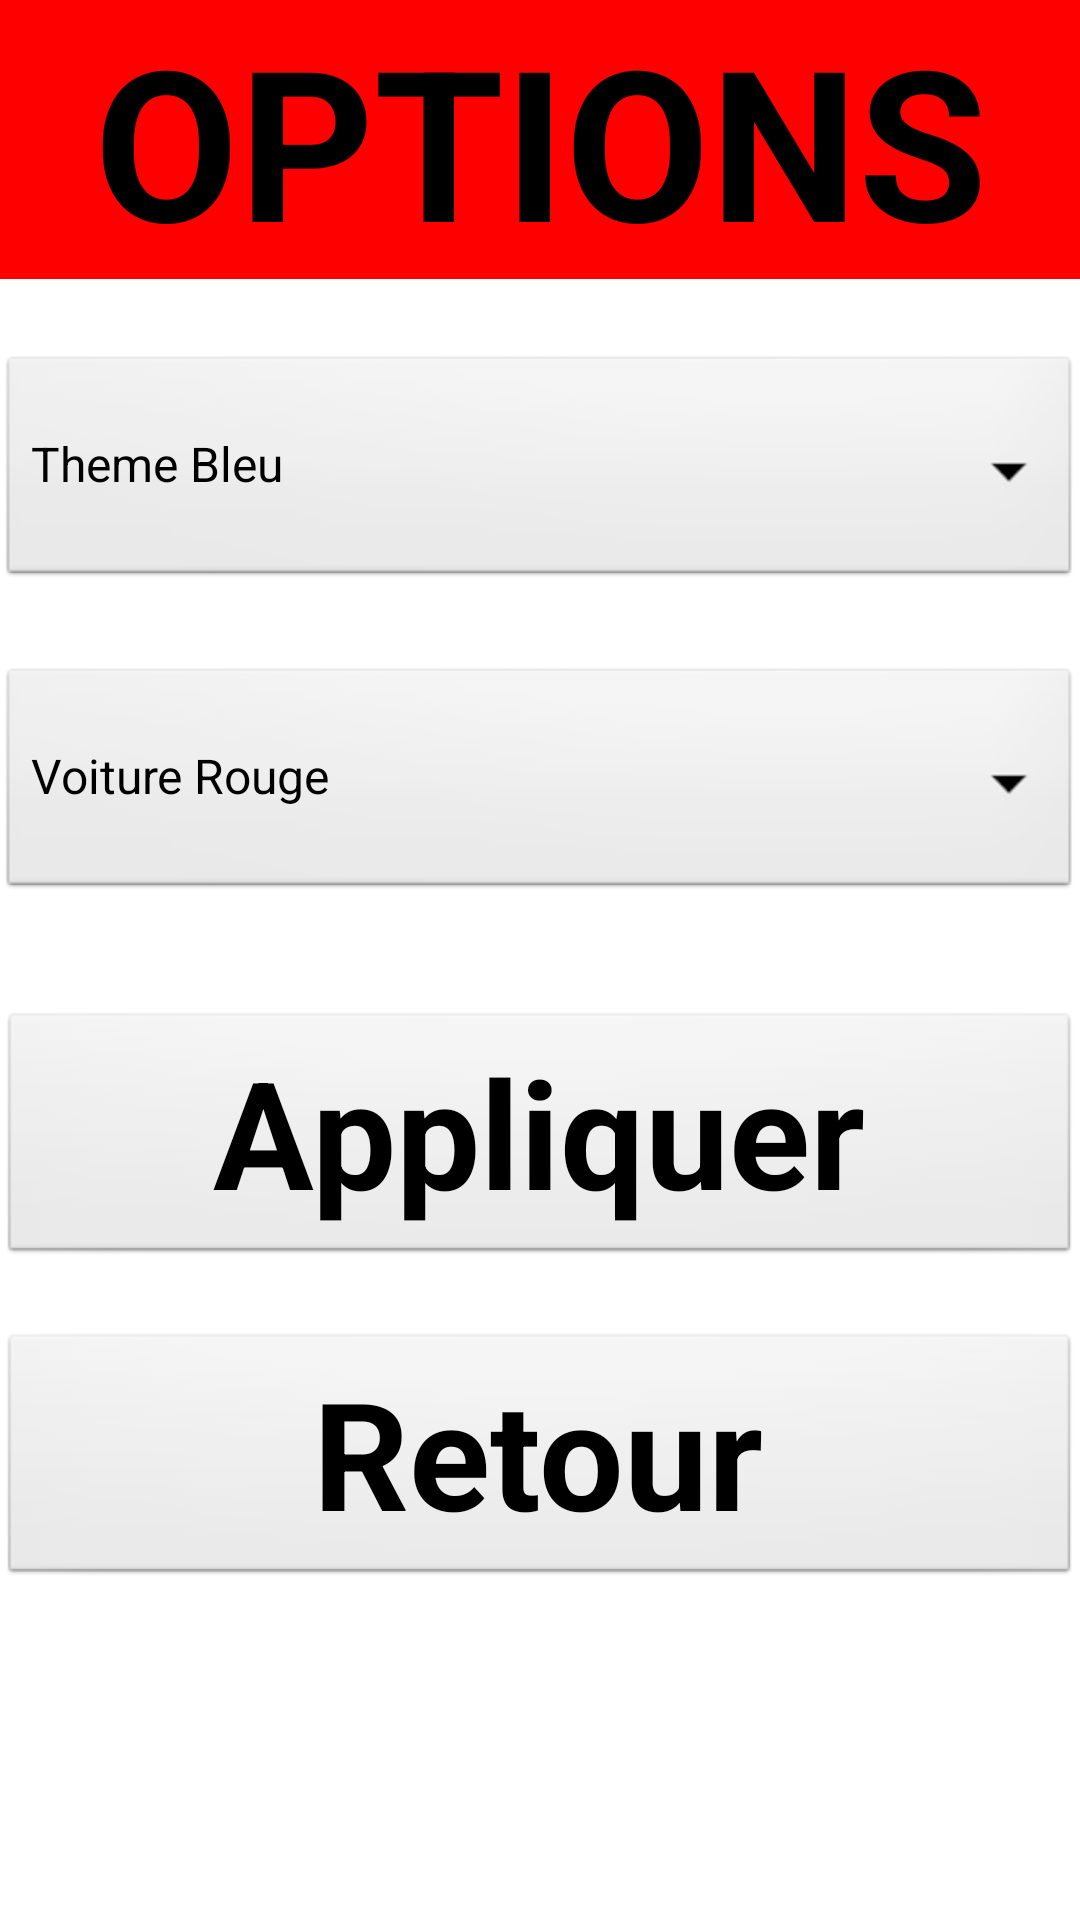

Here is an Android app screen rendered from its layout file. Give the layout XML and the strings, colors and styles it references.
<!-- AndroidManifest.xml: application theme android:Theme.NoTitleBar.Fullscreen -->
<!-- res/layout/activity_options.xml -->
<LinearLayout xmlns:android="http://schemas.android.com/apk/res/android"
    android:layout_width="fill_parent"
    android:layout_height="fill_parent"
    android:orientation="vertical" >
    <TextView
        android:id="@+id/texthelp"
        android:layout_width="match_parent"
        android:layout_height="wrap_content"
        android:background="@color/titreFond"
        android:gravity="center_vertical|center_horizontal"
        android:text="OPTIONS"
        android:textColor="#000000"
        android:textSize="@dimen/titreDimension"
        android:textStyle="bold"
         />
<RelativeLayout 
    android:layout_width="match_parent"
    android:layout_height="match_parent"
    android:background="#FFFFFF"
    android:paddingBottom="@dimen/activity_vertical_margin"
    android:paddingLeft="@dimen/activity_horizontal_margin"
    android:paddingRight="@dimen/activity_horizontal_margin"
    android:paddingTop="@dimen/activity_vertical_margin"
     >

    

    <Spinner
        android:id="@+id/selectionTheme"
        android:layout_width="match_parent"
        android:layout_height="80dip"
        android:layout_centerHorizontal="true"
        android:layout_marginTop="24dp"
        android:textSize="@dimen/menuDimension"
        android:textStyle="bold"
        android:entries="@array/choixTheme" />
    
    <Spinner
        android:id="@+id/selectionCar"
        android:layout_width="match_parent"
        android:layout_height="80dip"
        android:layout_centerHorizontal="true"
        android:layout_below="@+id/selectionTheme"
        android:layout_marginTop="24dp"
        android:textSize="@dimen/menuDimension"
        android:textStyle="bold"
        android:entries="@array/choixCar" />

     <Button
         android:id="@+id/applyOptions"
         android:layout_width="match_parent"
         android:layout_height="wrap_content"
         android:layout_alignLeft="@+id/selectionCar"
         android:layout_below="@+id/selectionCar"
         android:layout_marginTop="36dp"
         android:layout_weight="0.20"
         android:text="Appliquer"
         android:textSize="@dimen/menuDimension"
         android:textStyle="bold" />
     <Button
         android:id="@+id/backOptions"
         android:layout_width="match_parent"
         android:layout_height="wrap_content"
         android:layout_below="@+id/applyOptions"
         android:layout_marginTop="22dp"
         android:layout_weight="0.20"
         android:text="Retour"
         android:textSize="@dimen/menuDimension"
         android:textStyle="bold" />

</RelativeLayout>
</LinearLayout>
<!-- resources referenced by this layout -->
<resources>
  <string-array name="choixCar">
          <item>Voiture Rouge</item>
          <item>Voiture Police</item>
          <item>Voiture Bleue</item>
          <item>Voiture Verte</item>
      </string-array>
  <string-array name="choixTheme">
          <item>Theme Bleu</item>
          <item>Theme Rouge</item>
      </string-array>
  <color name="titreFond">#FF0000</color>
  <dimen name="menuDimension">50sp</dimen>
  <dimen name="titreDimension">70sp</dimen>
</resources>
